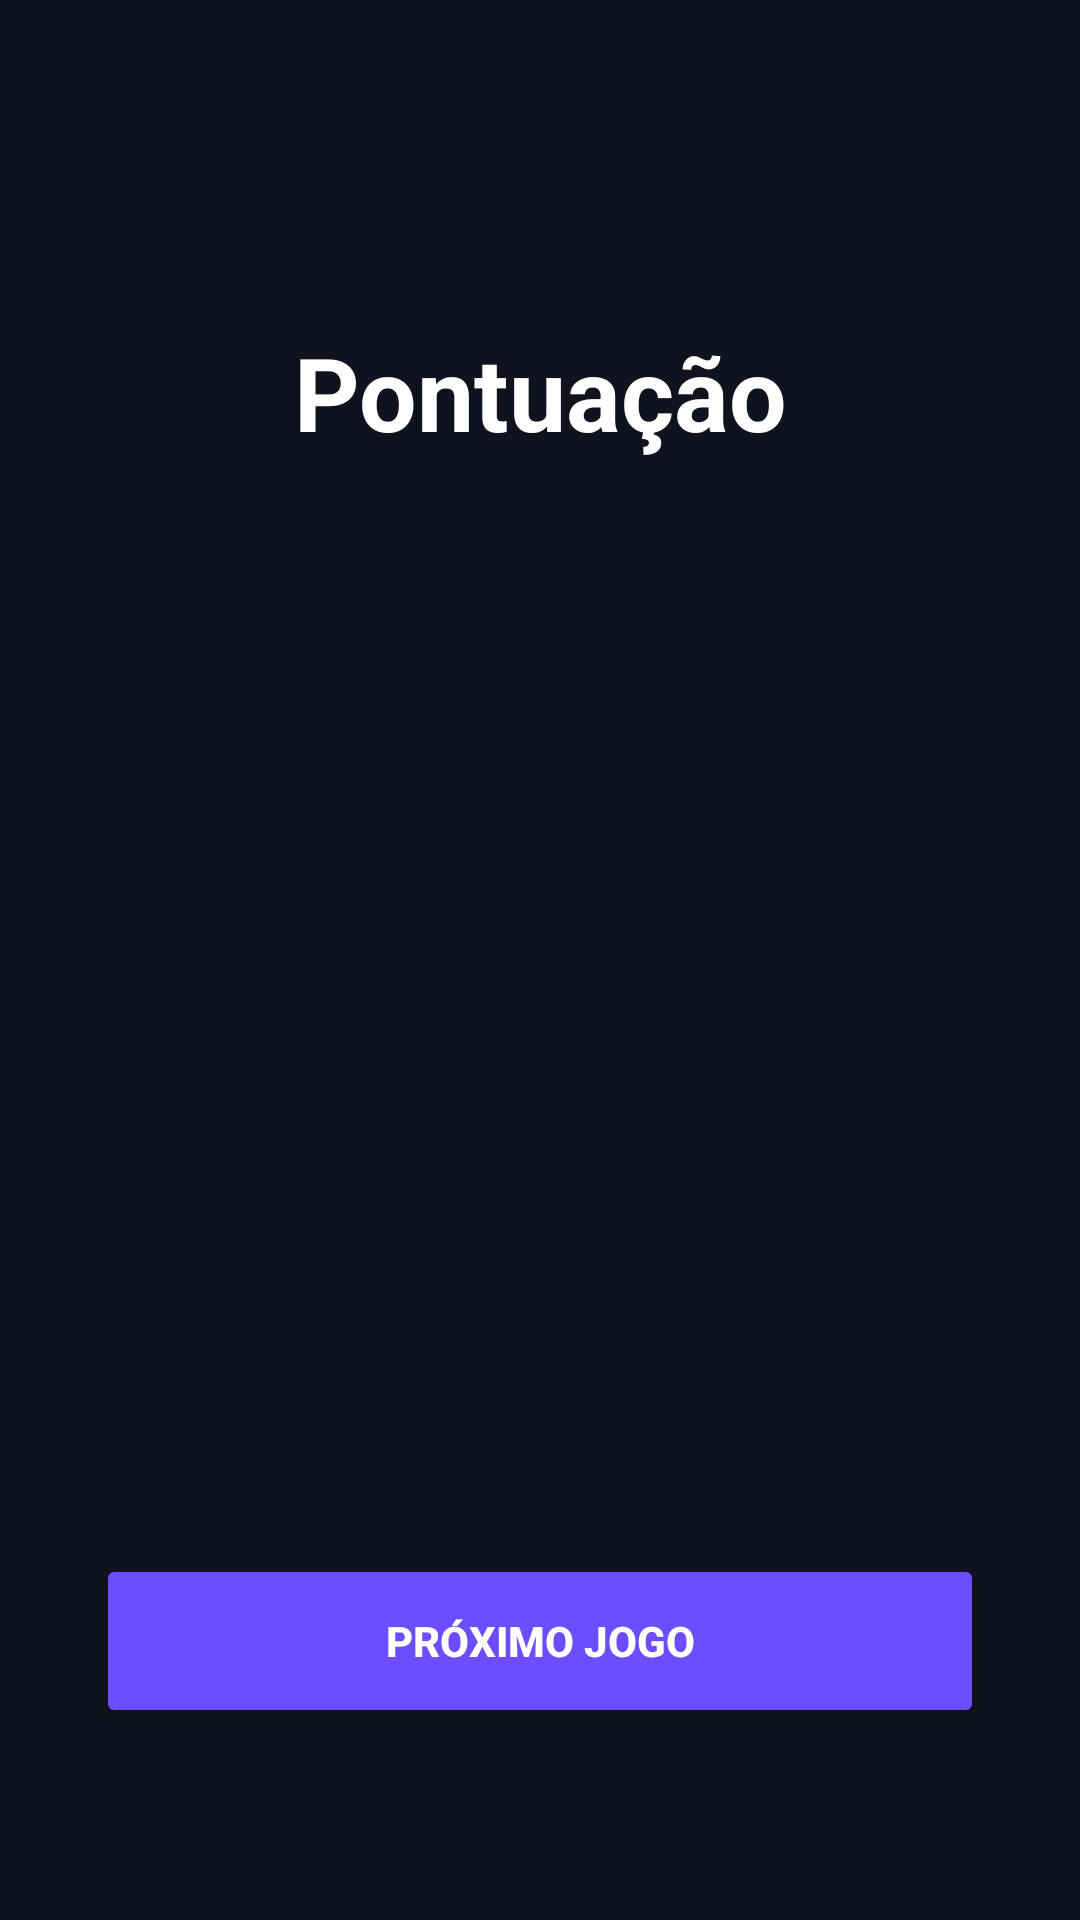

Here is an Android app screen rendered from its layout file. Give the layout XML and the strings, colors and styles it references.
<!-- AndroidManifest.xml: application theme Theme.SpinParty -->
<!-- res/layout/activity_pontuacao.xml -->
<?xml version="1.0" encoding="utf-8"?>
<androidx.constraintlayout.widget.ConstraintLayout
        xmlns:android="http://schemas.android.com/apk/res/android"
        xmlns:tools="http://schemas.android.com/tools"
        xmlns:app="http://schemas.android.com/apk/res-auto"
        android:id="@+id/main"
        android:background="#10121F"
        android:layout_width="match_parent"
        android:layout_height="match_parent"
        tools:context=".PontuacaoActivity">

    
    <TextView
            android:id="@+id/tvTitulo"
            android:layout_width="wrap_content"
            android:layout_height="wrap_content"
            android:text="Pontuação"
            android:textColor="#FFFFFF"
            android:textSize="34sp"
            android:textStyle="bold"
            android:gravity="center"
            android:padding="16dp"
            android:layout_marginTop="92dp"
            app:layout_constraintTop_toTopOf="parent"
            app:layout_constraintStart_toStartOf="parent"
            app:layout_constraintEnd_toEndOf="parent"/>

    
    <TextView
            android:id="@+id/tvTabela"
            android:layout_width="wrap_content"
            android:layout_height="wrap_content"
            android:text=""
            android:textColor="#FFFFFF"
            android:textSize="26sp"
            android:lineSpacingExtra="12dp"
            app:layout_constraintTop_toTopOf="parent"
            app:layout_constraintBottom_toBottomOf="parent"
            app:layout_constraintStart_toStartOf="parent"
            app:layout_constraintEnd_toEndOf="parent"/>

    
    <Button
            android:id="@+id/btnProximo"
            android:layout_width="0dp"
            android:layout_height="58dp"
            android:text="PRÓXIMO JOGO"
            android:textColor="#FFFFFF"
            android:textStyle="bold"
            android:backgroundTint="#6C4DFF"
            android:layout_marginStart="32dp"
            android:layout_marginEnd="32dp"
            android:layout_marginBottom="64dp"
            app:layout_constraintBottom_toBottomOf="parent"
            app:layout_constraintStart_toStartOf="parent"
            app:layout_constraintEnd_toEndOf="parent"/>

</androidx.constraintlayout.widget.ConstraintLayout>
<!-- resources referenced by this layout -->
<resources>
  <style name="Theme.SpinParty" parent="Base.Theme.SpinParty" />
  <style name="Base.Theme.SpinParty" parent="Theme.Material3.DayNight.NoActionBar">
          
          
      </style>
</resources>
